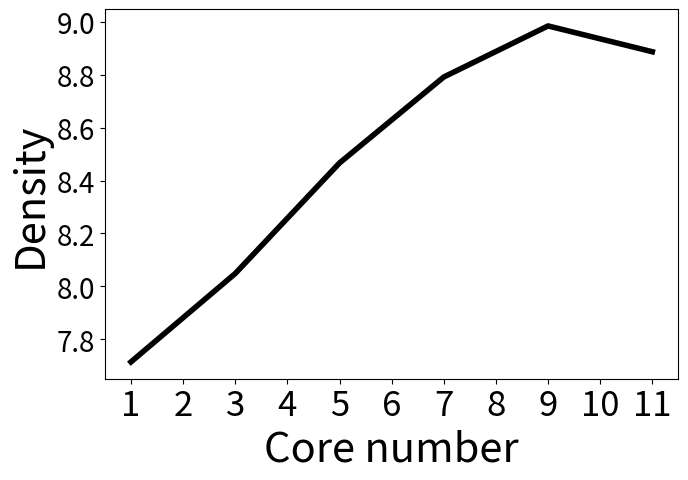

Reproduce this figure in Python.

import matplotlib.pyplot as plt
from matplotlib.pyplot import MultipleLocator
plt.figure(figsize=(7.4,4.8))
x = [1, 3, 5, 7, 9, 11]#点的横坐标
#ImprovedEd = [ 9.421, 38.5, 82.92, 190.26, 256.571]#线1的纵坐标
#NormalEd = [16.12, 128.484, 186.973, 621.971, 622.714]#线2的纵坐标

ImprovedEd = [ 7.713979153893317, 8.048465266558965,  8.46669016566796,  8.792040577448303, 8.985261277355962, 8.88753462603878]#线1的纵坐标
plt.plot(x,ImprovedEd,'-',linewidth='4',color = 'black',label="BasicCore")#s-:方形
plt.xlabel("Core number",fontsize=30)#横坐标名字
plt.ylabel("Density",fontsize=30)   # 纵坐标label

x_major_locator=MultipleLocator(1)

ax=plt.gca()

ax.xaxis.set_major_locator(x_major_locator)

plt.xticks(fontsize=25)
plt.yticks(fontsize=20)
plt.show()